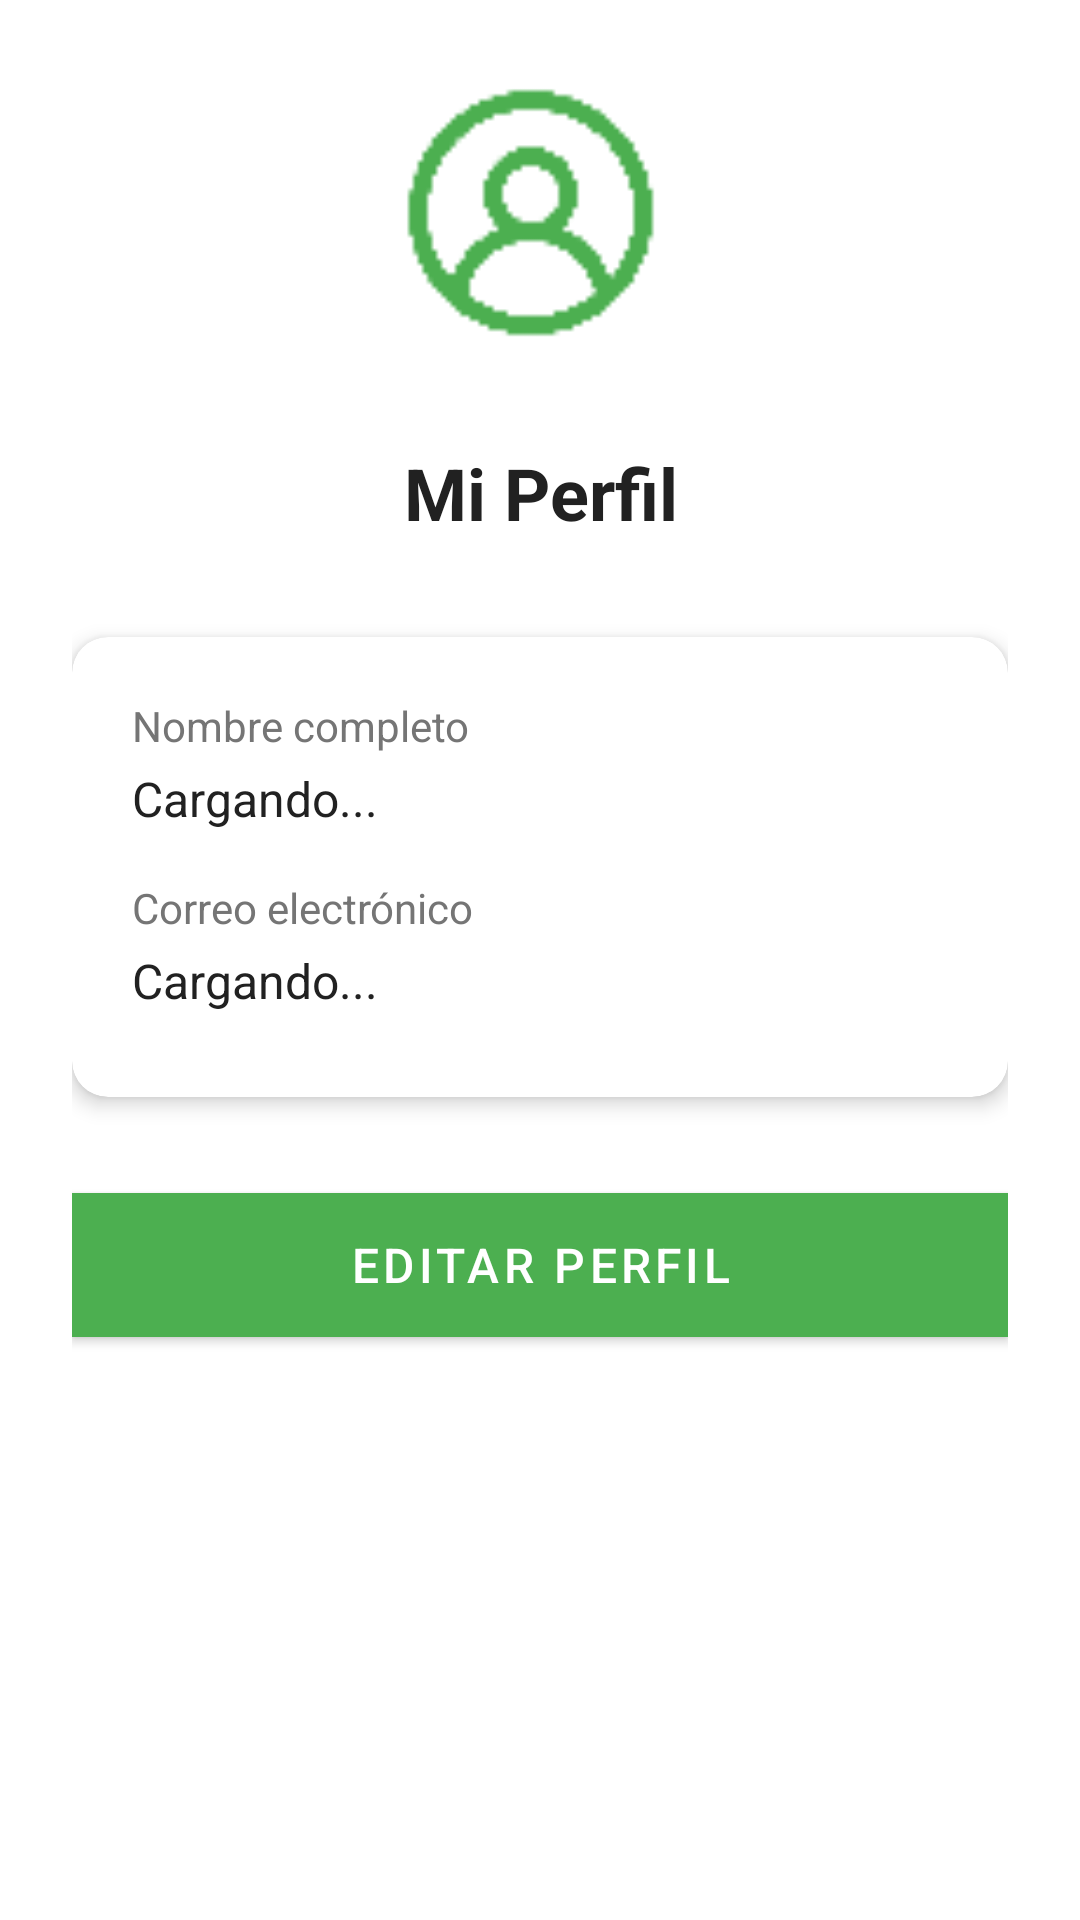

Write the Android layout XML for this screen, with the resource values it uses.
<!-- AndroidManifest.xml: activity theme Theme.SurteFacilSV.NoActionBar -->
<!-- res/layout/activity_profile.xml -->
<?xml version="1.0" encoding="utf-8"?>
<ScrollView xmlns:android="http://schemas.android.com/apk/res/android"
    xmlns:app="http://schemas.android.com/apk/res-auto"
    android:layout_width="match_parent"
    android:layout_height="match_parent"
    android:background="@color/background"
    android:padding="24dp">

    <LinearLayout
        android:layout_width="match_parent"
        android:layout_height="wrap_content"
        android:orientation="vertical"
        android:gravity="center">

        
        <ImageView
            android:layout_width="100dp"
            android:layout_height="100dp"
            android:src="@drawable/ic_profile"
            app:tint="@color/colorPrimary"
            android:layout_marginBottom="24dp" />

        
        <TextView
            android:layout_width="match_parent"
            android:layout_height="wrap_content"
            android:text="Mi Perfil"
            android:textColor="@color/text_primary"
            android:textSize="24sp"
            android:textStyle="bold"
            android:gravity="center"
            android:layout_marginBottom="32dp" />

        
        <androidx.cardview.widget.CardView
            android:layout_width="match_parent"
            android:layout_height="wrap_content"
            android:layout_marginBottom="32dp"
            app:cardCornerRadius="12dp"
            app:cardElevation="4dp">

            <LinearLayout
                android:layout_width="match_parent"
                android:layout_height="wrap_content"
                android:orientation="vertical"
                android:padding="20dp">

                
                <TextView
                    android:layout_width="match_parent"
                    android:layout_height="wrap_content"
                    android:text="Nombre completo"
                    android:textColor="@color/text_secondary"
                    android:textSize="14sp"
                    android:layout_marginBottom="4dp" />

                <TextView
                    android:id="@+id/tvFullName"
                    android:layout_width="match_parent"
                    android:layout_height="wrap_content"
                    android:text="Cargando..."
                    android:textColor="@color/text_primary"
                    android:textSize="16sp"
                    android:layout_marginBottom="16dp" />

                
                <TextView
                    android:layout_width="match_parent"
                    android:layout_height="wrap_content"
                    android:text="Correo electrónico"
                    android:textColor="@color/text_secondary"
                    android:textSize="14sp"
                    android:layout_marginBottom="4dp" />

                <TextView
                    android:id="@+id/tvEmail"
                    android:layout_width="match_parent"
                    android:layout_height="wrap_content"
                    android:text="Cargando..."
                    android:textColor="@color/text_primary"
                    android:textSize="16sp"
                    android:layout_marginBottom="8dp" />

            </LinearLayout>

        </androidx.cardview.widget.CardView>

        
        <Button
            android:id="@+id/btnEditProfile"
            android:layout_width="match_parent"
            android:layout_height="wrap_content"
            android:text="EDITAR PERFIL"
            android:background="@color/colorPrimary"
            android:textColor="@android:color/white"
            android:textAllCaps="false"
            android:textSize="16sp" />

        
        <TextView
            android:id="@+id/tvSyncStatus"
            android:layout_width="match_parent"
            android:layout_height="wrap_content"
            android:text=""
            android:gravity="center"
            android:layout_marginTop="16dp"
            android:textColor="@color/text_secondary"
            android:textSize="12sp" />

    </LinearLayout>

</ScrollView>
<!-- resources referenced by this layout -->
<resources>
  <color name="background">#FFFFFF</color>
  <color name="colorPrimary">#4CAF50</color>
  <color name="text_primary">#212121</color>
  <color name="text_secondary">#757575</color>
  <!-- drawable ic_profile: png bitmap (drawable, 718 bytes) -->
  <style name="Theme.SurteFacilSV.NoActionBar" parent="Theme.MaterialComponents.DayNight.NoActionBar">
          <item name="colorPrimary">@color/colorPrimary</item>
          <item name="colorPrimaryVariant">@color/colorPrimaryDark</item>
          <item name="colorOnPrimary">@color/text_primary</item>
  
          <item name="colorSecondary">@color/colorAccent</item>
          <item name="colorSecondaryVariant">@color/colorAccent</item>
          <item name="colorOnSecondary">@color/text_primary</item>
  
          <item name="android:colorBackground">@color/background</item>
          <item name="android:textColorPrimary">@color/text_primary</item>
          <item name="android:textColorSecondary">@color/text_secondary</item>
  
          <item name="android:statusBarColor">@color/colorPrimaryDark</item>
          <item name="android:windowLightStatusBar">false</item> 
      </style>
  <color name="colorPrimaryDark">#388E3C</color>
  <color name="colorAccent">#2196F3</color>
</resources>
